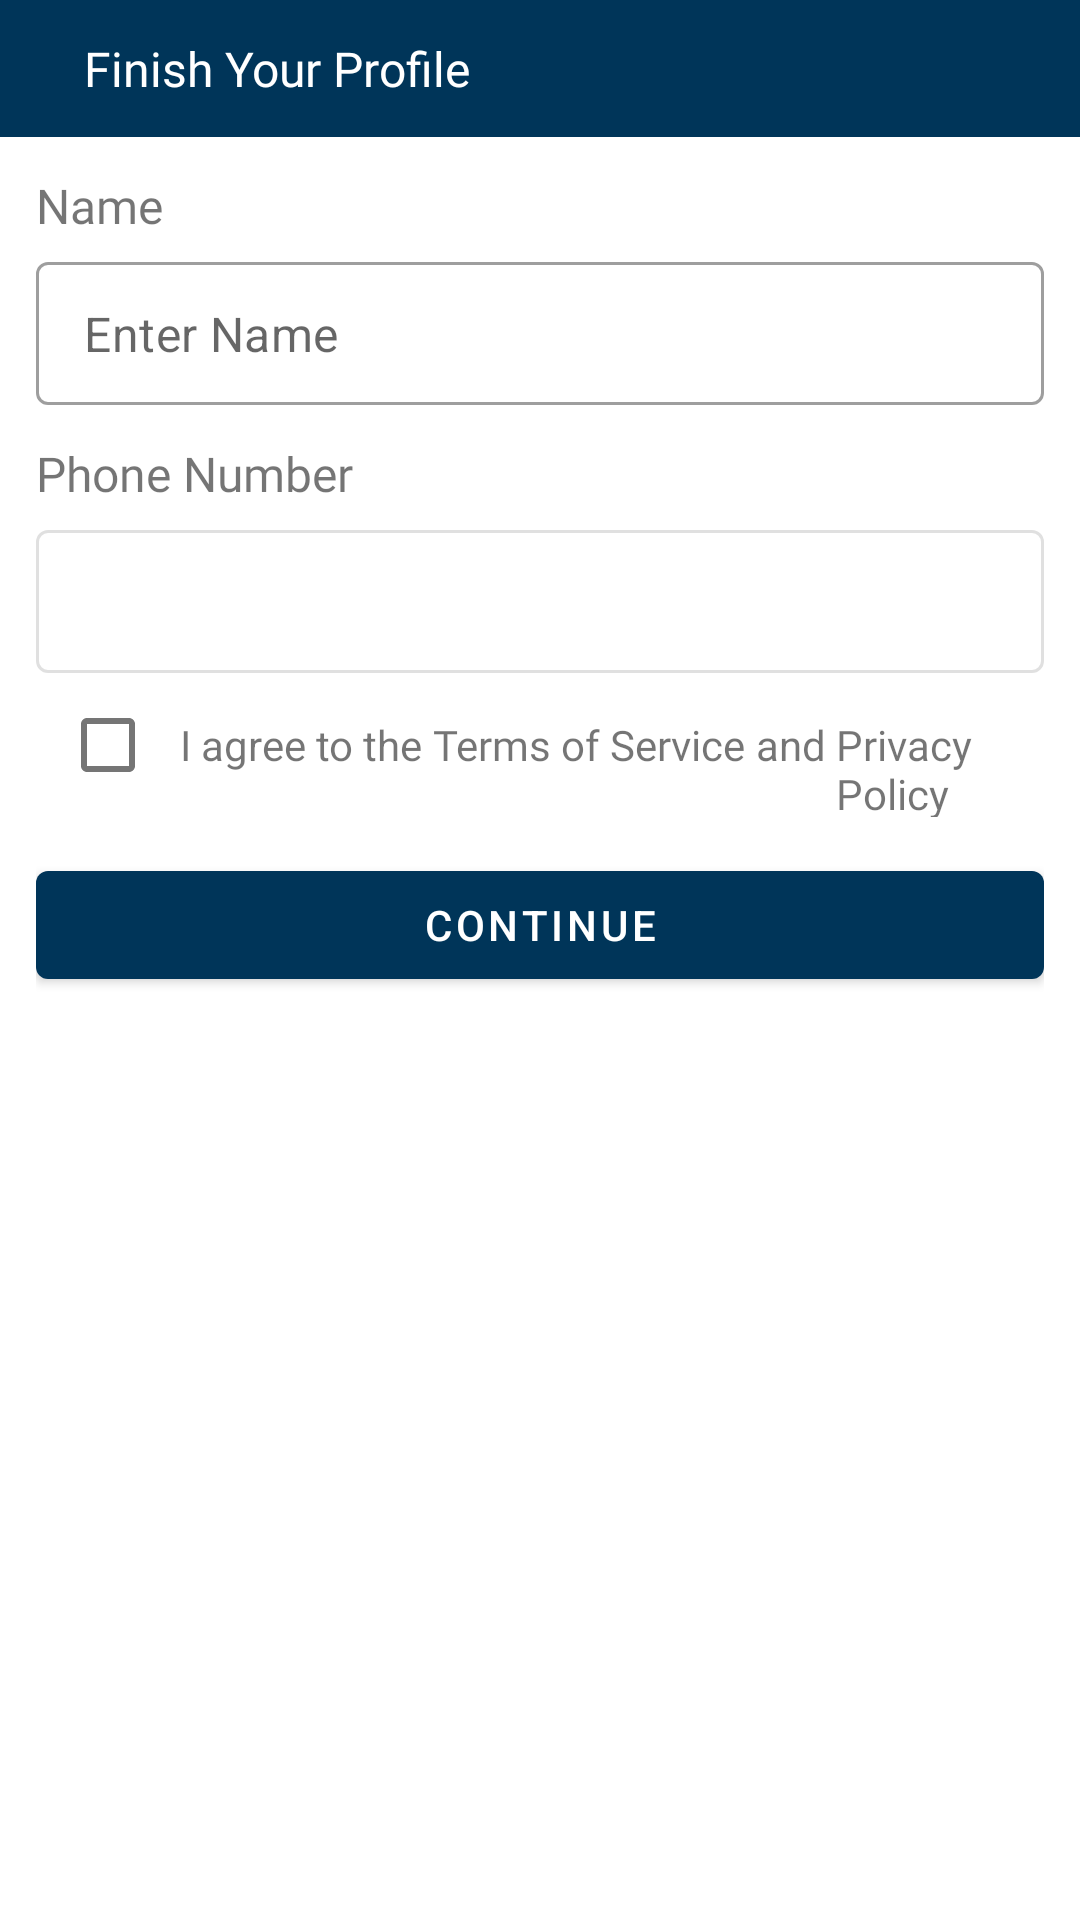

Layout XML and referenced resources for this Android screen:
<!-- AndroidManifest.xml: application theme Theme.ApnaMzp -->
<!-- res/layout/fragment_auth_profile.xml -->
<?xml version="1.0" encoding="utf-8"?>
<ScrollView
    xmlns:android="http://schemas.android.com/apk/res/android"
    xmlns:tools="http://schemas.android.com/tools"
    xmlns:app="http://schemas.android.com/apk/res-auto"
    tools:context=".auth.profile.AuthProfileFragment"
    android:layout_width="match_parent"
    android:fillViewport="true"
    android:layout_height="match_parent" >

    <RelativeLayout
        android:layout_width="match_parent"
        android:layout_height="match_parent">

        <LinearLayout
            android:id="@+id/header"
            android:weightSum="1"
            android:padding="12dp"
            android:background="@color/primaryColor"
            android:layout_width="match_parent"
            android:layout_height="wrap_content"
            android:orientation="horizontal">

            <LinearLayout
                android:gravity="center_vertical"
                android:layout_weight="1"
                android:layout_width="wrap_content"
                android:layout_height="wrap_content"
                android:orientation="horizontal">

                <TextView
                    android:id="@+id/categoryName"
                    android:layout_width="wrap_content"
                    android:layout_height="wrap_content"
                    android:layout_marginLeft="16dp"
                    android:fontFamily="@font/roboto_bold"
                    android:text="Finish Your Profile"
                    android:textColor="@color/white"
                    android:textSize="16sp" />

            </LinearLayout>

        </LinearLayout>

        <LinearLayout
            android:padding="12dp"
            android:layout_below="@id/header"
            android:layout_width="match_parent"
            android:layout_height="wrap_content"
            android:orientation="vertical" >

            <LinearLayout
                android:layout_width="match_parent"
                android:layout_height="wrap_content"
                android:orientation="vertical" >

                <TextView
                    android:fontFamily="@font/roboto_medium"
                    android:textSize="16sp"
                    android:text="Name"
                    android:layout_width="wrap_content"
                    android:layout_height="wrap_content"/>

                <com.google.android.material.textfield.TextInputLayout
                    android:layout_marginTop="8dp"
                    android:layout_width="match_parent"
                    style="@style/Widget.MaterialComponents.TextInputLayout.OutlinedBox.Dense"
                    app:hintAnimationEnabled="false"
                    app:hintEnabled="false"
                    android:layout_height="wrap_content">

                    <com.google.android.material.textfield.TextInputEditText
                        android:id="@+id/nameView"
                        android:hint="Enter Name"
                        android:imeOptions="actionSend"
                        android:inputType="text"
                        android:layout_width="match_parent"
                        android:layout_height="wrap_content" />

                </com.google.android.material.textfield.TextInputLayout>

            </LinearLayout>

            <LinearLayout
                android:layout_marginTop="12dp"
                android:layout_width="match_parent"
                android:layout_height="wrap_content"
                android:orientation="vertical" >

                <TextView
                    android:fontFamily="@font/roboto_medium"
                    android:textSize="16sp"
                    android:text="Phone Number"
                    android:layout_width="wrap_content"
                    android:layout_height="wrap_content"/>

                <com.google.android.material.textfield.TextInputLayout
                    android:layout_marginTop="8dp"
                    android:layout_width="match_parent"
                    style="@style/Widget.MaterialComponents.TextInputLayout.OutlinedBox.Dense"
                    app:hintAnimationEnabled="false"
                    app:hintEnabled="false"
                    android:enabled="false"
                    android:focusable="false"
                    android:clickable="false"
                    android:layout_height="wrap_content">

                    <com.google.android.material.textfield.TextInputEditText
                        android:focusable="false"
                        android:clickable="false"
                        android:inputType="number"
                        android:enabled="false"
                        android:id="@+id/phoneNoView"
                        android:layout_width="match_parent"
                        android:layout_height="wrap_content" />

                </com.google.android.material.textfield.TextInputLayout>

            </LinearLayout>

            <LinearLayout
                android:visibility="gone"
                android:layout_marginTop="12dp"
                android:layout_width="match_parent"
                android:layout_height="wrap_content"
                android:orientation="vertical" >

                <TextView
                    android:fontFamily="@font/roboto_medium"
                    android:textSize="16sp"
                    android:text="Password"
                    android:layout_width="wrap_content"
                    android:layout_height="wrap_content"/>

                <com.google.android.material.textfield.TextInputLayout
                    android:layout_marginTop="8dp"
                    android:layout_width="match_parent"
                    style="@style/Widget.MaterialComponents.TextInputLayout.OutlinedBox.Dense"
                    app:hintAnimationEnabled="false"
                    app:passwordToggleEnabled="true"
                    app:hintEnabled="false"
                    android:layout_height="wrap_content">

                    <com.google.android.material.textfield.TextInputEditText
                        android:id="@+id/passwordView"
                        android:imeOptions="actionSend"
                        android:inputType="textPassword"
                        android:hint="Enter Password"
                        android:layout_width="match_parent"
                        android:layout_height="wrap_content" />

                </com.google.android.material.textfield.TextInputLayout>

            </LinearLayout>

            <LinearLayout
                android:visibility="gone"
                android:layout_marginTop="12dp"
                android:layout_width="match_parent"
                android:layout_height="wrap_content"
                android:orientation="vertical" >

                <TextView
                    android:fontFamily="@font/roboto_medium"
                    android:textSize="16sp"
                    android:text="Confirm Password"
                    android:layout_width="wrap_content"
                    android:layout_height="wrap_content"/>

                <com.google.android.material.textfield.TextInputLayout
                    android:layout_marginTop="8dp"
                    android:layout_width="match_parent"
                    style="@style/Widget.MaterialComponents.TextInputLayout.OutlinedBox.Dense"
                    app:hintAnimationEnabled="false"
                    app:hintEnabled="false"
                    app:passwordToggleEnabled="true"
                    android:layout_height="wrap_content">

                    <com.google.android.material.textfield.TextInputEditText
                        android:id="@+id/conformPasswordView"
                        android:imeOptions="actionSend"
                        android:inputType="textPassword"
                        android:hint="Confirm Password"
                        android:layout_width="match_parent"
                        android:layout_height="wrap_content" />

                </com.google.android.material.textfield.TextInputLayout>

            </LinearLayout>

            <LinearLayout
                android:layout_width="wrap_content"
                android:layout_height="wrap_content"
                android:orientation="horizontal" >

                <com.google.android.material.checkbox.MaterialCheckBox
                    android:layout_width="wrap_content"
                    android:layout_height="wrap_content" />

                <TextView
                    android:text="I agree to the "
                    android:layout_width="wrap_content"
                    android:layout_height="wrap_content"/>

                <TextView
                    android:fontFamily="@font/roboto_bold"
                    android:text="Terms of Service"
                    android:layout_width="wrap_content"
                    android:layout_height="wrap_content"/>

                <TextView
                    android:text=" and "
                    android:layout_width="wrap_content"
                    android:layout_height="wrap_content"/>

                <TextView
                    android:fontFamily="@font/roboto_bold"
                    android:text="Privacy Policy"
                    android:layout_width="wrap_content"
                    android:layout_height="wrap_content"/>

            </LinearLayout>

            <com.google.android.material.button.MaterialButton
                android:layout_marginTop="12dp"
                android:id="@+id/signUpButton"
                android:text="Continue"
                android:layout_width="match_parent"
                android:layout_height="wrap_content"/>

        </LinearLayout>

    </RelativeLayout>

</ScrollView>
<!-- resources referenced by this layout -->
<resources>
  <color name="primaryColor">#003559</color>
  <color name="white">#FFFFFFFF</color>
  <style name="Theme.ApnaMzp" parent="Theme.MaterialComponents.DayNight.NoActionBar">
          
          <item name="colorPrimary">@color/primaryColor</item>
          <item name="colorPrimaryVariant">@color/primaryColor</item>
          <item name="colorOnPrimary">@color/white</item>
          
          <item name="colorSecondary">@color/secondaryColor</item>
          <item name="colorSecondaryVariant">@color/secondaryColor</item>
          <item name="colorOnSecondary">@color/white</item>
          
          <item name="android:statusBarColor" tools:targetApi="l">?attr/colorPrimaryVariant</item>
          
      </style>
  <color name="secondaryColor">#AECBDF</color>
</resources>
